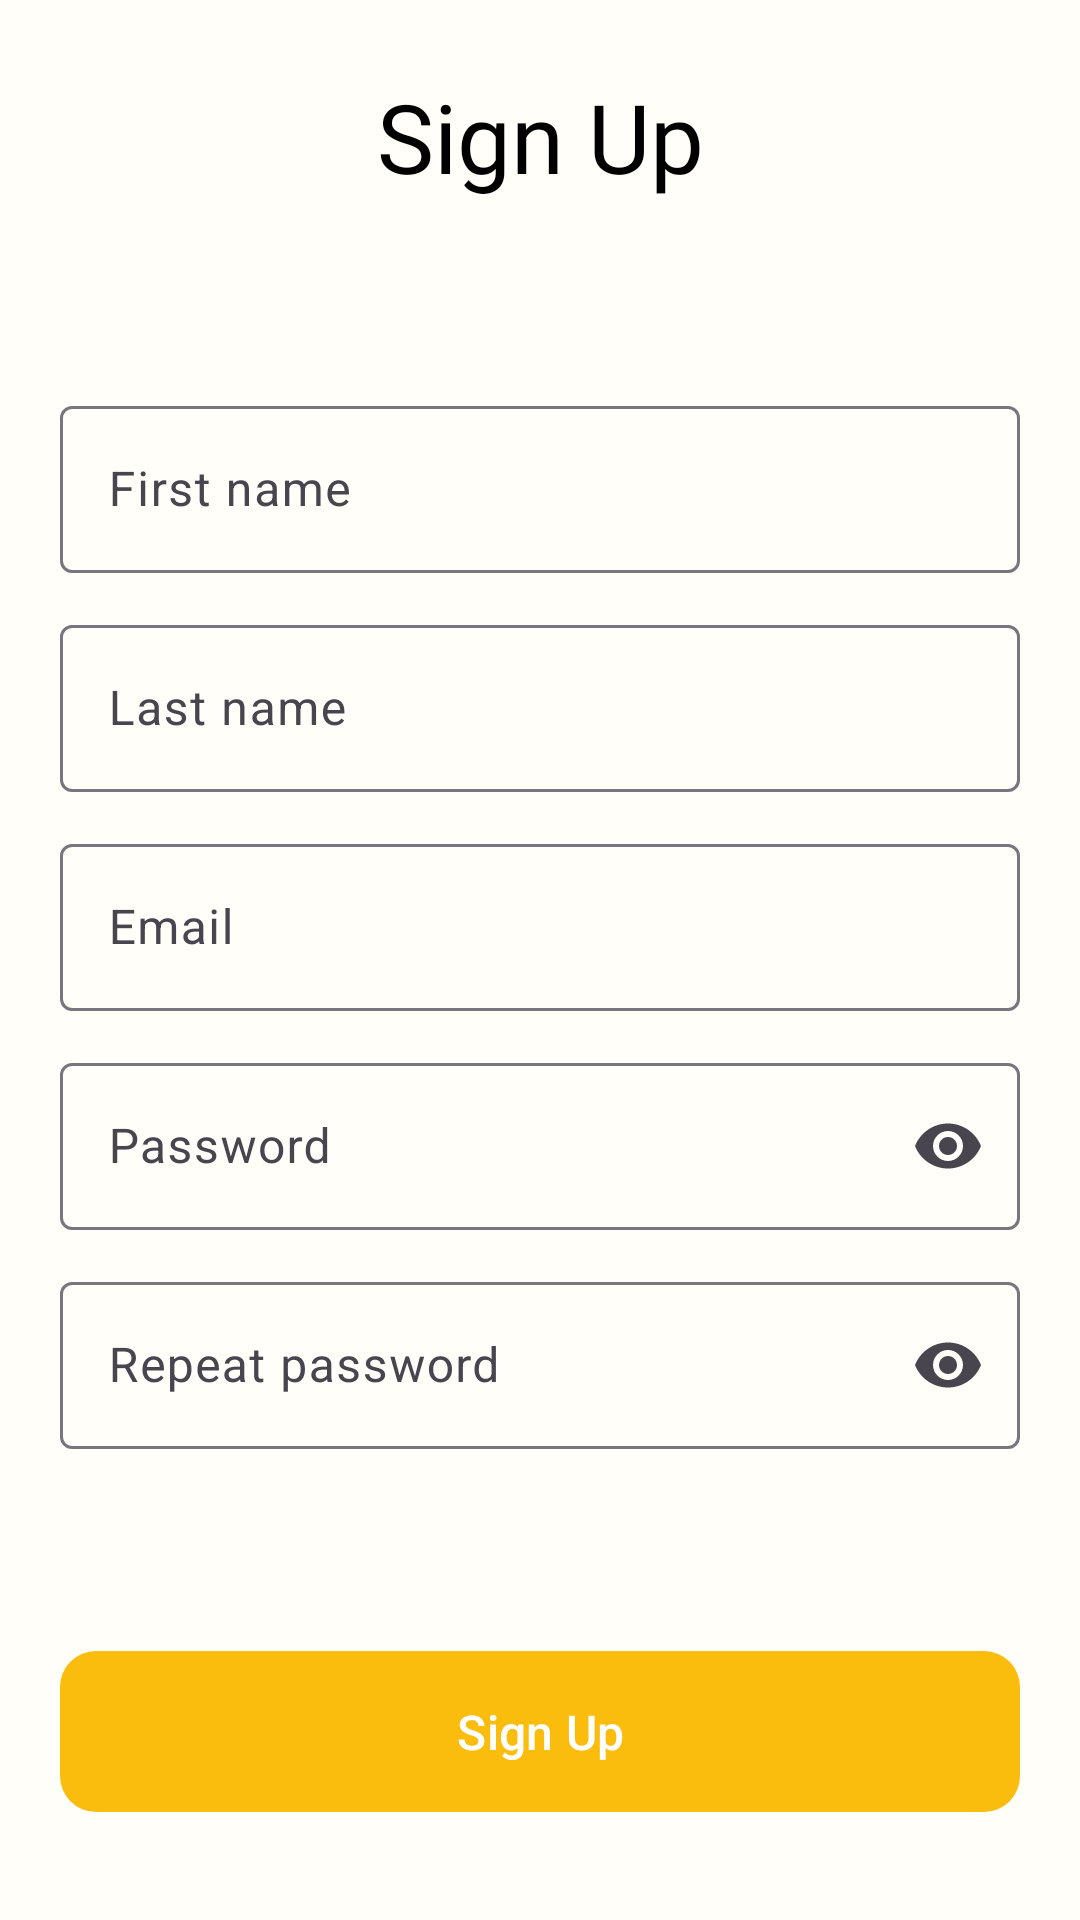

This screen was rendered from an Android layout file. Write that file and the resources it references.
<!-- AndroidManifest.xml: application theme Theme.DayLightNet -->
<!-- res/layout/fragment_register.xml -->
<?xml version="1.0" encoding="utf-8"?>
<androidx.constraintlayout.widget.ConstraintLayout xmlns:android="http://schemas.android.com/apk/res/android"
    xmlns:app="http://schemas.android.com/apk/res-auto"
    xmlns:tools="http://schemas.android.com/tools"
    android:layout_width="match_parent"
    android:layout_height="match_parent"
    tools:context=".fragments.RegisterFagment">

    <TextView
        android:id="@+id/tv_login_title"
        android:layout_width="match_parent"
        android:layout_height="wrap_content"
        android:layout_marginTop="24dp"
        android:text="@string/register_title"
        style="@style/BaseText.Header.Header1"
        app:layout_constraintEnd_toEndOf="parent"
        app:layout_constraintStart_toStartOf="parent"
        app:layout_constraintTop_toTopOf="parent" />

    <ImageView
        android:id="@+id/arrow_back_ic"
        android:layout_width="0dp"
        android:layout_height="42dp"
        android:layout_marginStart="20dp"
        android:src="@drawable/ic_arrow_back"
        app:layout_constraintStart_toStartOf="@id/tv_login_title"
        app:layout_constraintTop_toTopOf="@id/tv_login_title" />

    <LinearLayout
        android:id="@+id/input_fields_layout"
        android:layout_width="match_parent"
        android:layout_height="0dp"
        android:layout_marginHorizontal="20dp"
        android:layout_marginTop="32dp"
        android:layout_marginBottom="32dp"
        android:gravity="center"
        android:orientation="vertical"
        app:layout_constraintBottom_toTopOf="@id/btn_sign_up"
        app:layout_constraintEnd_toEndOf="parent"
        app:layout_constraintStart_toStartOf="parent"
        app:layout_constraintTop_toBottomOf="@id/tv_login_title">

        <com.google.android.material.textfield.TextInputLayout
            android:id="@+id/input_layout_first_name"
            android:layout_width="match_parent"
            android:layout_height="wrap_content"
            android:hint="@string/register_hint_first_name"
            app:layout_constraintEnd_toEndOf="parent"
            app:layout_constraintStart_toStartOf="parent"
            app:layout_constraintTop_toBottomOf="@id/tv_login_title">

            <com.google.android.material.textfield.TextInputEditText
                android:id="@+id/text_input_first_name"
                android:layout_width="match_parent"
                android:layout_height="match_parent"
                android:inputType="textPersonName"
                android:maxLines="1" />

        </com.google.android.material.textfield.TextInputLayout>

        <com.google.android.material.textfield.TextInputLayout
            android:id="@+id/input_layout_last_name"
            android:layout_width="match_parent"
            android:layout_height="wrap_content"
            android:layout_marginTop="12dp"
            android:hint="@string/register_hint_last_name"
            app:layout_constraintEnd_toEndOf="parent"
            app:layout_constraintStart_toStartOf="parent"
            app:layout_constraintTop_toBottomOf="@id/tv_login_title">

            <com.google.android.material.textfield.TextInputEditText
                android:id="@+id/text_input_last_name"
                android:layout_width="match_parent"
                android:layout_height="match_parent"
                android:inputType="text"
                android:maxLines="1" />

        </com.google.android.material.textfield.TextInputLayout>

        <com.google.android.material.textfield.TextInputLayout
            android:id="@+id/input_layout_email"
            android:layout_width="match_parent"
            android:layout_height="wrap_content"
            android:layout_marginTop="12dp"
            android:hint="@string/register_hint_email"
            app:layout_constraintEnd_toEndOf="parent"
            app:layout_constraintStart_toStartOf="parent"
            app:layout_constraintTop_toBottomOf="@id/tv_login_title">

            <com.google.android.material.textfield.TextInputEditText
                android:id="@+id/text_input_email"
                android:layout_width="match_parent"
                android:layout_height="match_parent"
                android:inputType="textEmailAddress"
                android:maxLines="1" />

        </com.google.android.material.textfield.TextInputLayout>

        <com.google.android.material.textfield.TextInputLayout
            android:id="@+id/input_layout_password"
            android:layout_width="match_parent"
            android:layout_height="wrap_content"
            android:layout_marginTop="12dp"
            android:hint="@string/register_hint_password"
            app:endIconMode="password_toggle"
            app:layout_constraintEnd_toEndOf="parent"
            app:layout_constraintStart_toStartOf="parent"

            app:layout_constraintTop_toBottomOf="@id/input_layout_email">

            <com.google.android.material.textfield.TextInputEditText
                android:id="@+id/text_input_password"
                android:layout_width="match_parent"
                android:layout_height="match_parent"
                android:inputType="textPassword"
                android:maxLines="1" />

        </com.google.android.material.textfield.TextInputLayout>

        <com.google.android.material.textfield.TextInputLayout
            android:id="@+id/input_layout_repeat_password"
            android:layout_width="match_parent"
            android:layout_height="wrap_content"
            android:layout_marginTop="12dp"
            android:hint="@string/register_hint_repeat_password"
            app:endIconMode="password_toggle"
            app:layout_constraintEnd_toEndOf="parent"
            app:layout_constraintStart_toStartOf="parent"
            app:layout_constraintTop_toBottomOf="@id/input_layout_email">

            <com.google.android.material.textfield.TextInputEditText
                android:id="@+id/text_input_repeat_password"
                android:layout_width="match_parent"
                android:layout_height="match_parent"
                android:inputType="textPassword"
                android:maxLines="1" />

        </com.google.android.material.textfield.TextInputLayout>

    </LinearLayout>


    <com.google.android.material.button.MaterialButton
        android:id="@+id/btn_sign_up"
        android:layout_width="match_parent"
        android:layout_height="wrap_content"
        android:layout_marginHorizontal="20dp"
        android:layout_marginTop="24dp"
        android:layout_marginBottom="32dp"
        style="@style/BigButton"
        android:text="@string/register_button_sign_up"
        app:layout_constraintBottom_toBottomOf="parent" />


</androidx.constraintlayout.widget.ConstraintLayout>
<!-- resources referenced by this layout -->
<resources>
  <string name="register_button_sign_up">Sign Up</string>
  <string name="register_hint_email">Email</string>
  <string name="register_hint_first_name">First name</string>
  <string name="register_hint_last_name">Last name</string>
  <string name="register_hint_password">Password</string>
  <string name="register_hint_repeat_password">Repeat password</string>
  <string name="register_title">Sign Up</string>
  <style name="BaseText.Header.Header1">
          <item name="android:textSize">32sp</item>
      </style>
  <style name="BigButton" parent="ShapeAppearanceOverlay.Material3.Button">
          <item name="android:paddingVertical">16dp</item>
          <item name="cornerRadius">12dp</item>
          <item name="android:textSize">16sp</item>
      </style>
  <style name="Theme.DayLightNet" parent="Base.Theme.DayLightNet" />
  <style name="Base.Theme.DayLightNet" parent="Theme.Material3.DayNight.NoActionBar">
          <item name="android:windowBackground">@color/background</item>
  
          <item name="colorPrimary">@color/primary</item>
          <item name="colorSecondary">@color/secondary</item>
          <item name="colorSurface">@color/surface</item>
          <item name="colorError">@color/error</item>
  
  
          <item name="colorOnPrimary">@color/on_primary</item>
          <item name="colorOnBackground">@color/on_background</item>
          <item name="colorOnSurface">@color/on_surface</item>
      </style>
  <color name="background">#FFFEF9</color>
  <color name="primary">#FBBD0D</color>
  <color name="secondary">#2D2C2E</color>
  <color name="surface">#FFFFFF</color>
  <color name="error">#FD1F4A</color>
  <color name="on_primary">#FFFFFF</color>
  <color name="on_background">#000000</color>
  <color name="on_surface">#000000</color>
</resources>
